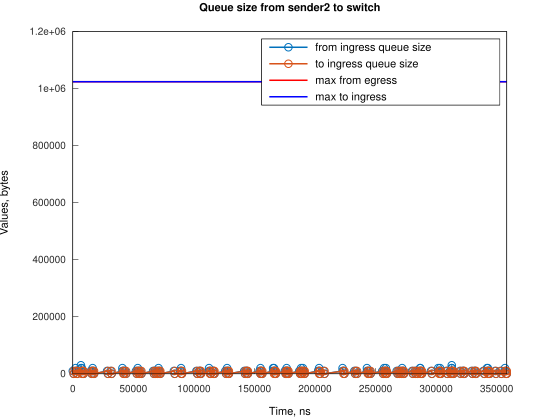

Data behind this chart, as committed beside it:
Time, from_ingress_queue_size, to_ingress_queue_size
0, 10000, nan
745.1, 0, 10000
747.1, 0, 0
2241, 10000, 0
2242, 20000, 0
2986, 10000, 10000
2987, 10000, 0
3731, 0, 10000
3737, 0, 0
6710, 10000, 0
6711, 20000, 0
6724, 30000, 0
7455, 20000, 10000
7458, 20000, 0
8200, 10000, 10000
8203, 10000, 0
8945, 0, 10000
8947, 0, 0
14906, 10000, 0
15651, 0, 10000
15653, 0, 0
16067, 10000, 0
16394, 20000, 0
16812, 10000, 0
17557, 0, 10000
17561, 0, 0
28317, 10000, 0
29062, 0, 10000
29064, 0, 0
31297, 10000, 0
32042, 0, 10000
32047, 0, 0
40979, 10000, 0
40980, 20000, 0
41724, 10000, 10000
41730, 10000, 0
42470, 0, 10000
42474, 0, 0
43216, 10000, 0
43962, 0, 10000
43966, 0, 0
52155, 10000, 0
52900, 0, 10000
52906, 0, 0
53647, 10000, 0
53648, 20000, 0
54392, 10000, 10000
54396, 10000, 0
55137, 0, 10000
55140, 0, 0
55882, 10000, 0
56628, 0, 10000
56632, 0, 0
66311, 10000, 0
67056, 0, 10000
67062, 0, 0
67804, 10000, 0
68550, 0, 10000
68552, 0, 0
69294, 10000, 0
... 236 more rows
